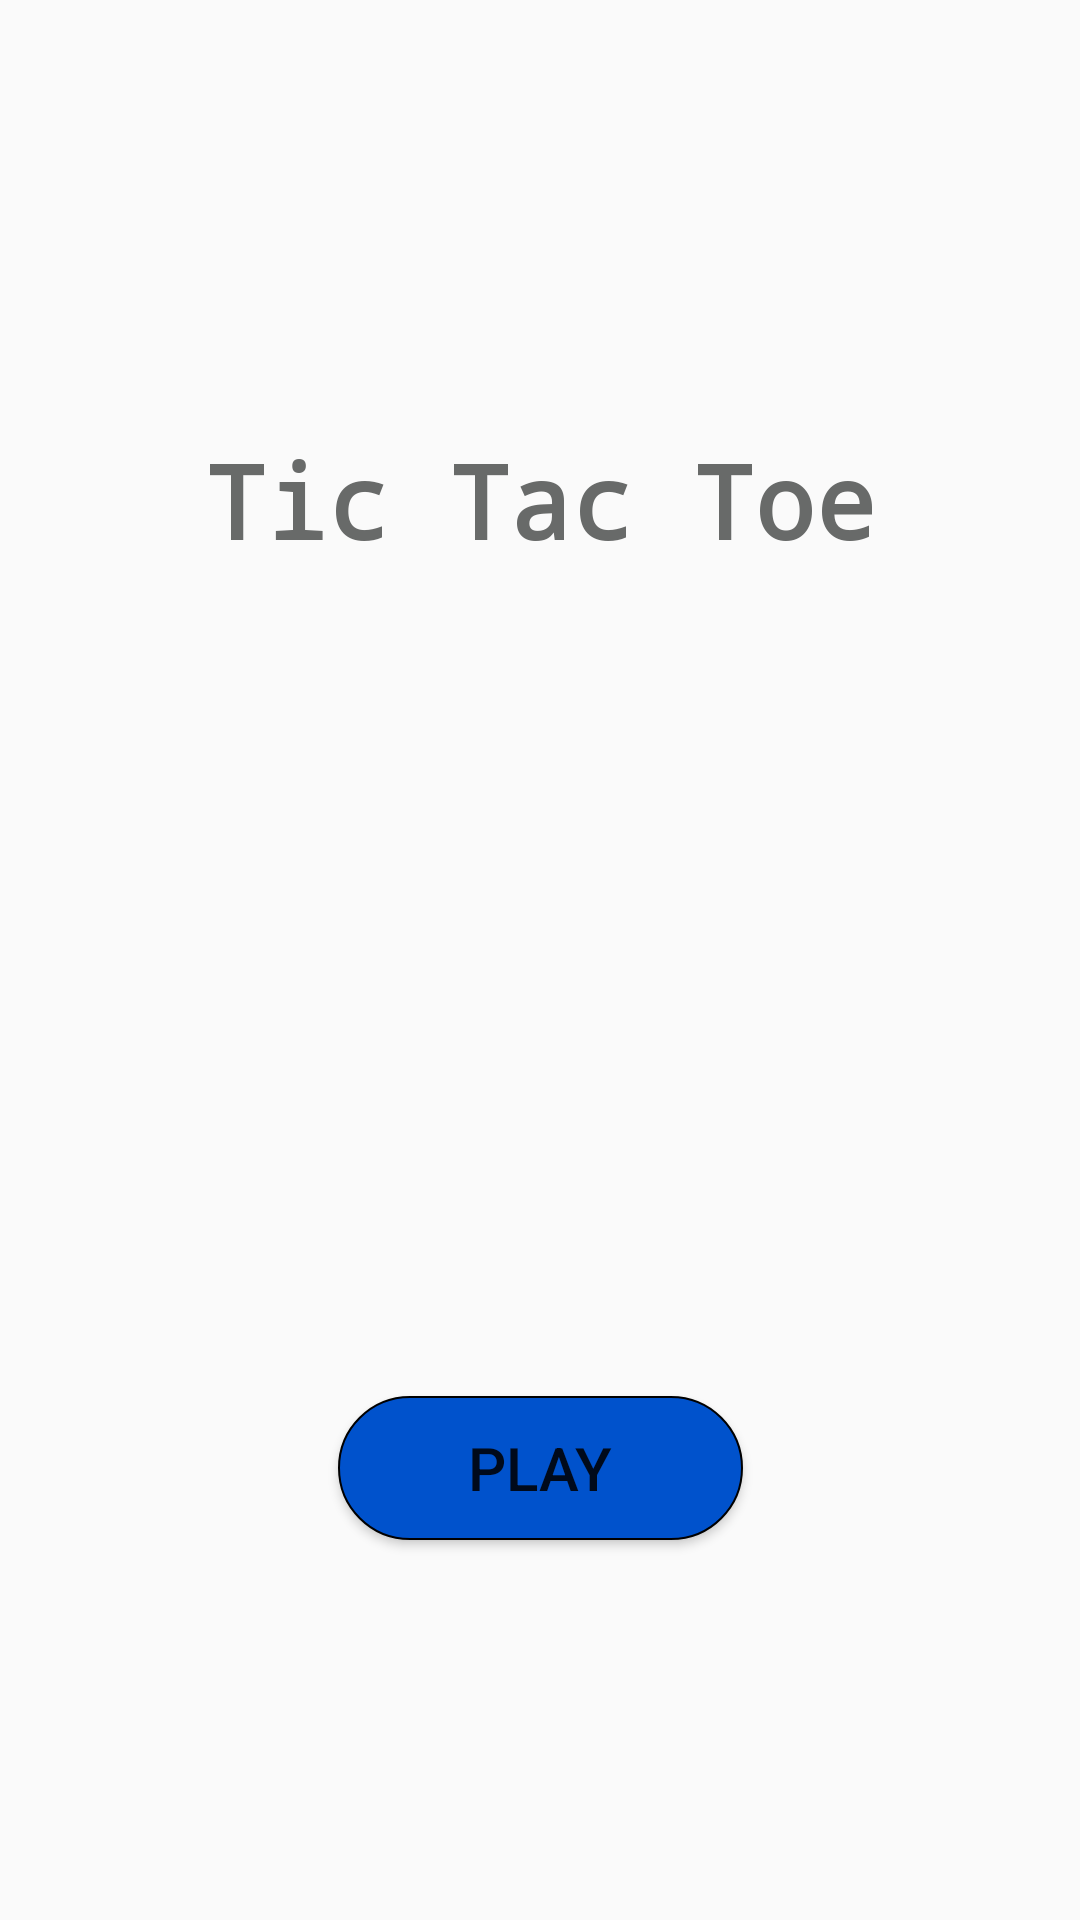

Android layout source for this screen:
<!-- AndroidManifest.xml: application theme Theme.Tictactoe -->
<!-- res/layout/activity_main.xml -->
<?xml version="1.0" encoding="utf-8"?>
<androidx.constraintlayout.widget.ConstraintLayout xmlns:android="http://schemas.android.com/apk/res/android"
    xmlns:app="http://schemas.android.com/apk/res-auto"
    xmlns:tools="http://schemas.android.com/tools"
    android:layout_width="match_parent"
    android:layout_height="match_parent"
    tools:context=".MainActivity">

    <TextView
        android:id="@+id/textView"
        android:layout_width="wrap_content"
        android:layout_height="wrap_content"
        android:layout_marginTop="144dp"
        android:fontFamily="monospace"
        android:text="@string/home_title"
        android:textAlignment="viewStart"
        android:textAppearance="@style/TextAppearance.AppCompat.Body1"
        android:textColor="#686A69"
        android:textSize="34sp"
        android:textStyle="bold"
        app:layout_constraintEnd_toEndOf="parent"
        app:layout_constraintHorizontal_bias="0.501"
        app:layout_constraintStart_toStartOf="parent"
        app:layout_constraintTop_toTopOf="parent" />

    <Button
        android:id="@+id/button"
        android:layout_width="135dp"
        android:layout_height="wrap_content"
        android:layout_marginTop="276dp"
        android:background="@drawable/blue_button"
        android:text="@string/play_button"
        android:textSize="20sp"
        app:layout_constraintEnd_toEndOf="parent"
        app:layout_constraintStart_toStartOf="parent"
        app:layout_constraintTop_toBottomOf="@+id/textView" />
</androidx.constraintlayout.widget.ConstraintLayout>
<!-- resources referenced by this layout -->
<resources>
  <!-- drawable blue_button (drawable) -->
  <?xml version="1.0" encoding="utf-8"?>
  <selector xmlns:android="http://schemas.android.com/apk/res/android">
      <item>
          <shape android:shape="rectangle">
              <solid android:color="#0052cc"/>
              <corners android:radius="100dp"/>
              <stroke android:color="@color/black" android:width=".5dp"/>
          </shape>
      </item>
  </selector>
  <string name="home_title">Tic Tac Toe</string>
  <string name="play_button">Play</string>
  <style name="Theme.Tictactoe" parent="Theme.AppCompat.DayNight.DarkActionBar">
          
          <item name="colorPrimary">@color/purple_500</item>
          <item name="colorPrimaryVariant">@color/purple_700</item>
          <item name="colorOnPrimary">@color/white</item>
          
          <item name="colorSecondary">@color/teal_200</item>
          <item name="colorSecondaryVariant">@color/teal_700</item>
          <item name="colorOnSecondary">@color/black</item>
          
          <item name="android:statusBarColor" tools:targetApi="l">?attr/colorPrimaryVariant</item>
          
      </style>
  <color name="black">#FF000000</color>
  <color name="purple_500">#10259E</color>
  <color name="purple_700">#061359</color>
  <color name="white">#FFFFFFFF</color>
  <color name="teal_200">#FF03DAC5</color>
  <color name="teal_700">#FF018786</color>
</resources>
